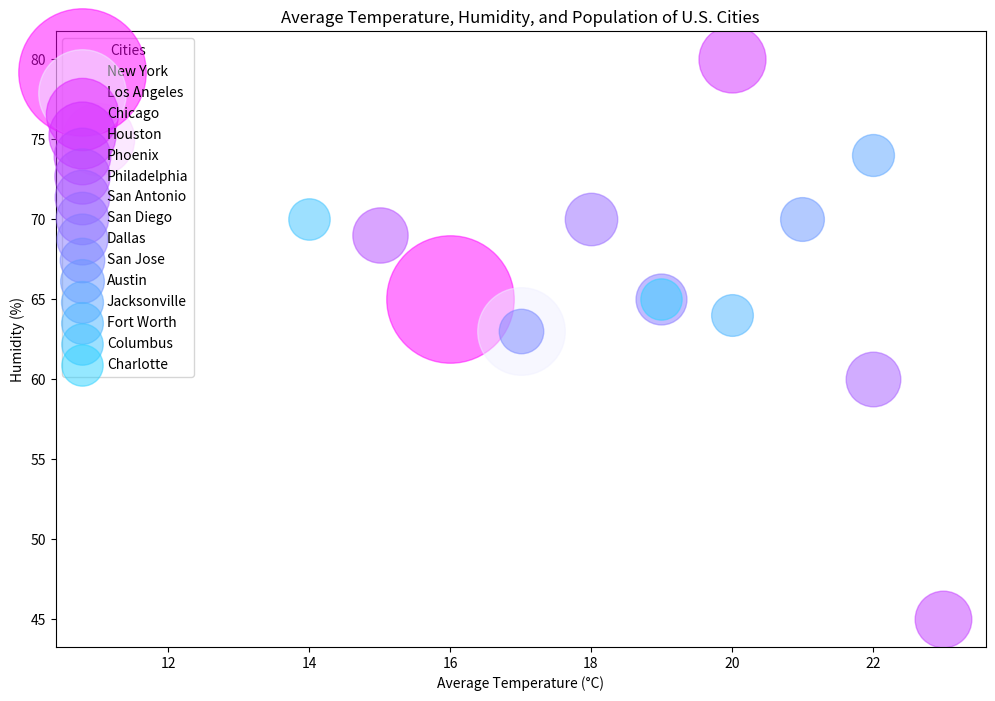

This chart was generated by the following Python code:

import matplotlib.pyplot as plt

# Data for cities, temperature, humidity, and population
cities = ['New York', 'Los Angeles', 'Chicago', 'Houston',
          'Phoenix', 'Philadelphia', 'San Antonio', 'San Diego', 
          'Dallas', 'San Jose', 'Austin', 'Jacksonville', 
          'Fort Worth', 'Columbus', 'Charlotte']

average_temperature = [16, 17, 11, 20, 23,
                       15, 22, 18, 19, 17,
                       21, 22, 20, 14, 19]

humidity = [65, 63, 75, 80, 45, 69, 60, 70, 65, 63,
            70, 74, 64, 70, 65]

population = [8419000, 3971000, 2706000, 2326000, 1663000,
              1584000, 1547000, 1426000, 1343000, 1027000,
              993000, 912000, 902000, 889000, 885000]

# Normalizing the population size to be suitable for the bubble size
bubble_size = [p / 1000 for p in population]

# Creating the bubble chart
plt.figure(figsize=(12, 8))
for i in range(len(cities)):
    plt.scatter(average_temperature[i],
                humidity[i],
                s=bubble_size[i],  # Bubble sizes
                alpha=0.5,
                label=f'{cities[i]}', # Label for hover
                c=f'#{hex(255 - i * 15 % 255)[2:].ljust(2,"0")}{hex(i * 15 % 255)[2:].ljust(2,"0")}ff')  # Unique color for each city

# Chart title and labels
plt.title('Average Temperature, Humidity, and Population of U.S. Cities')
plt.xlabel('Average Temperature (°C)')
plt.ylabel('Humidity (%)')

# Adding legend with just the city names
plt.legend(loc='upper left', title='Cities')

# Show the plot
plt.show()